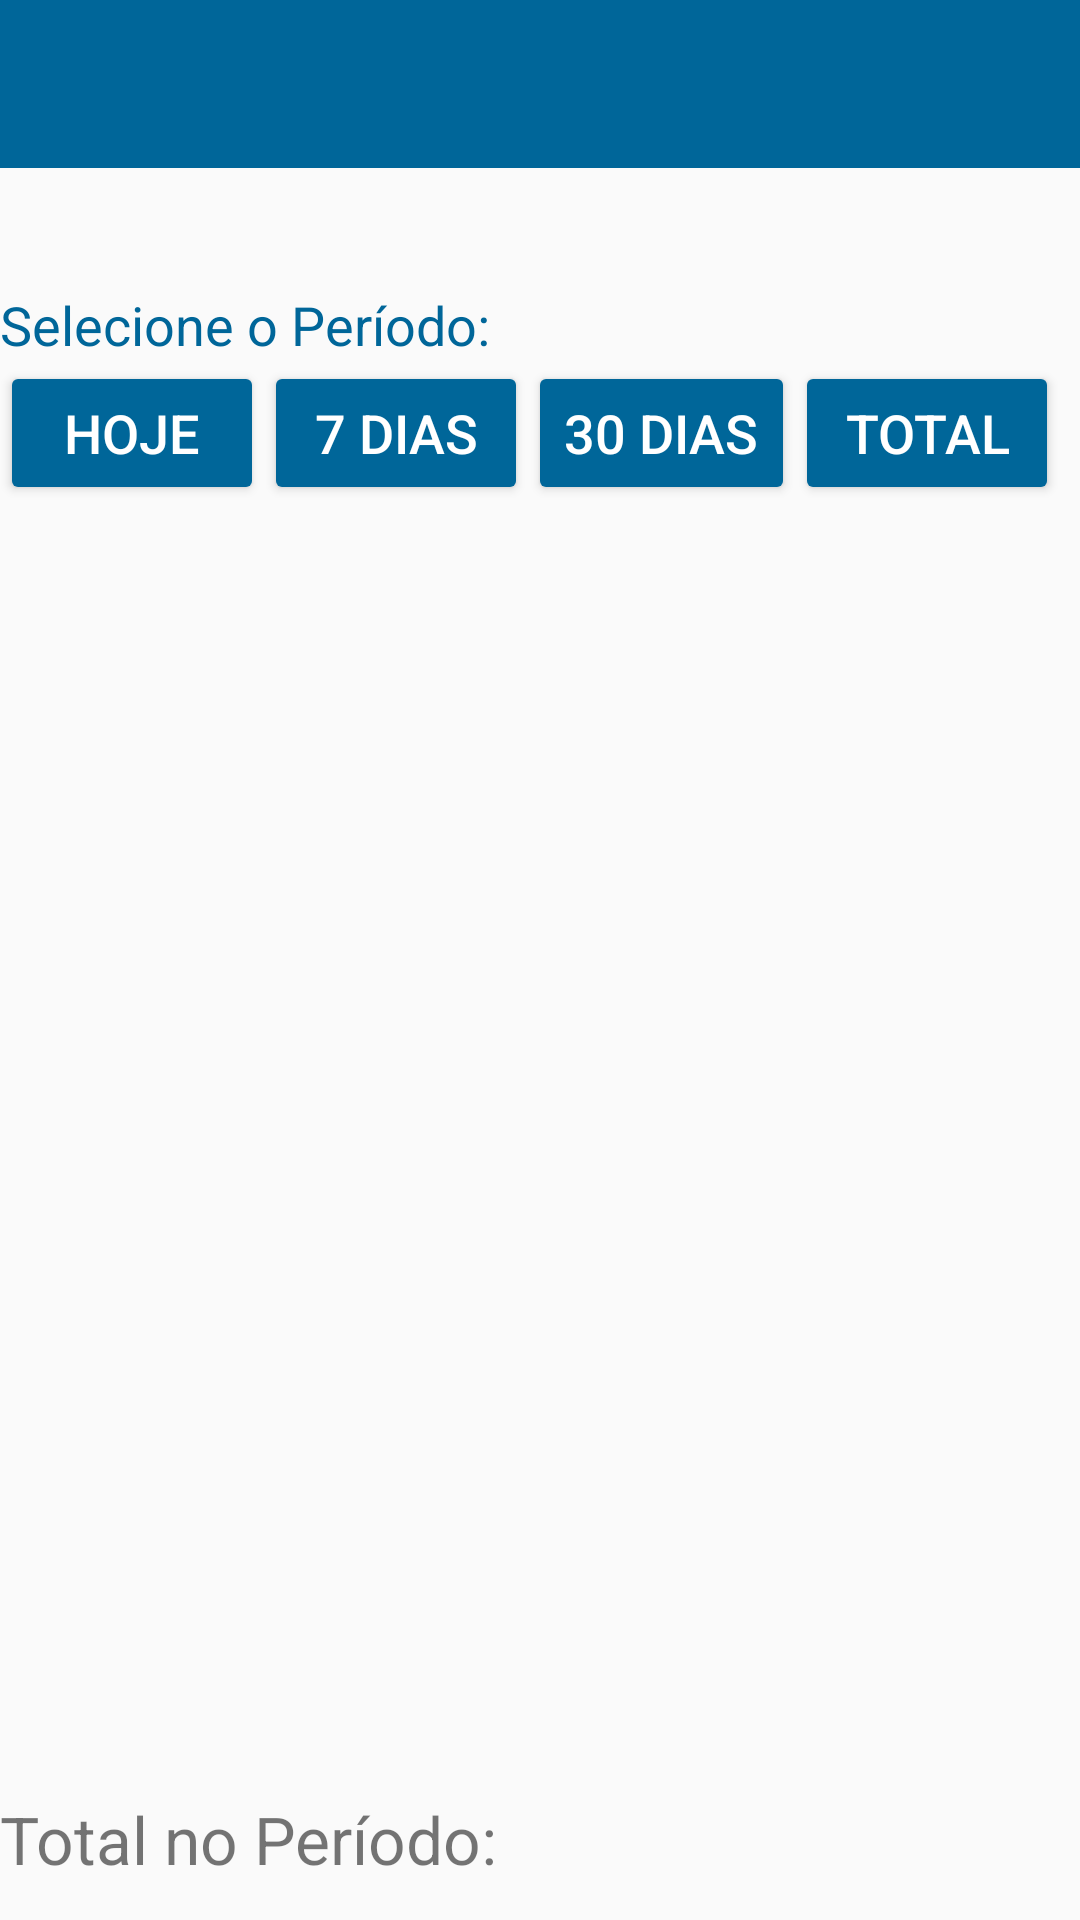

Write the Android layout XML for this screen, with the resource values it uses.
<!-- AndroidManifest.xml: application theme AppTheme -->
<!-- res/layout/activity_fluxo_caixa.xml -->
<?xml version="1.0" encoding="utf-8"?>
<android.support.v4.widget.DrawerLayout xmlns:android="http://schemas.android.com/apk/res/android"
    xmlns:app="http://schemas.android.com/apk/res-auto"
    xmlns:tools="http://schemas.android.com/tools"
    android:layout_width="match_parent"
    android:layout_height="match_parent"
    tools:context=".ui.FluxoCaixa"
    android:id="@+id/drawer_layout"
    android:orientation="vertical">

    <LinearLayout
        android:layout_width="match_parent"
        android:layout_height="match_parent"
        android:orientation="vertical">

        <android.support.v7.widget.Toolbar
            android:layout_width="match_parent"
            android:layout_height="?attr/actionBarSize"
            android:background="@color/colorPrimary"
            android:theme="@style/Widget.AppCompat.ActionBar"
            app:titleTextColor="#ffffff"
            android:id="@+id/toolbar"></android.support.v7.widget.Toolbar>

        <RelativeLayout
            android:layout_width="match_parent"
            android:layout_height="match_parent"
            >

            <TextView
                android:id="@+id/espaco_vazio"
                android:layout_width="30dp"
                android:layout_height="40dp"
                />

            <TextView
                android:id="@+id/labelData"
                android:layout_width="wrap_content"
                android:layout_height="wrap_content"
                android:hint="Selecione o Período:"
                android:textSize="18dp"
                android:textColorHint="@color/colorPrimary"
                android:layout_below="@+id/espaco_vazio"/>



            <Button
                android:id="@+id/botaoFluxo1dia"
                android:layout_width="wrap_content"
                android:layout_height="wrap_content"
                android:textSize="18dp"
                android:layout_centerHorizontal="true"
                android:theme="@style/AppTheme.Button"
                android:layout_alignParentLeft="true"
                android:layout_below="@+id/labelData"
                android:text="Hoje"/>


            <Button
                android:id="@+id/botaoFluxo7dias"
                android:layout_width="wrap_content"
                android:layout_height="wrap_content"
                android:textSize="18dp"
                android:layout_centerHorizontal="true"
                android:theme="@style/AppTheme.Button"
                android:layout_toRightOf="@+id/botaoFluxo1dia"
                android:layout_below="@+id/labelData"
                android:text="7 dias"/>

            <Button
                android:id="@+id/botaoFluxo30dias"
                android:layout_width="wrap_content"
                android:layout_height="wrap_content"
                android:textSize="18dp"
                android:layout_centerHorizontal="true"
                android:theme="@style/AppTheme.Button"
                android:layout_toRightOf="@+id/botaoFluxo7dias"
                android:layout_below="@+id/labelData"
                android:text="30 dias"/>

            <Button
                android:id="@+id/botaoFluxoTodosDias"
                android:layout_width="wrap_content"
                android:layout_height="wrap_content"
                android:textSize="18dp"
                android:layout_centerHorizontal="true"
                android:theme="@style/AppTheme.Button"
                android:layout_toRightOf="@+id/botaoFluxo30dias"
                android:layout_below="@+id/labelData"
                android:text="Total"/>

            <TextView
                android:id="@+id/espaco_vazio1"
                android:layout_width="30dp"
                android:layout_height="30dp"
                android:layout_below="@id/botaoFluxoTodosDias"
                />


            <android.support.v7.widget.RecyclerView
                android:id="@+id/recycler_view"
                android:layout_width="match_parent"
                android:layout_height="400dp"
                android:layout_below="@+id/espaco_vazio1">

            </android.support.v7.widget.RecyclerView>


            <TextView
                android:id="@+id/label_total"
                android:layout_width="wrap_content"
                android:layout_height="wrap_content"
                android:text="Total no Período: "
                android:textSize="22dp"

                android:layout_below="@+id/recycler_view"
                />


            <TextView
                android:id="@+id/label_valor_total"
                android:layout_width="wrap_content"
                android:layout_height="wrap_content"
                android:textSize="22dp"
                android:layout_alignParentRight="true"

                android:layout_below="@+id/recycler_view"/>



        </RelativeLayout>

    </LinearLayout>

    <android.support.design.widget.NavigationView
        android:layout_width="wrap_content"
        android:layout_height="match_parent"
        android:layout_gravity="start"
        android:id="@+id/navigation_view"
        app:menu="@menu/menu_lateral"
        app:headerLayout="@layout/drawer_header">


    </android.support.design.widget.NavigationView>




</android.support.v4.widget.DrawerLayout>
<!-- res/layout/drawer_header.xml (included above) -->
<?xml version="1.0" encoding="utf-8"?>
<LinearLayout xmlns:android="http://schemas.android.com/apk/res/android"
    android:orientation="vertical"
    android:layout_width="match_parent"
    android:layout_height="0dp"
    android:background="#DC143C"

    >

</LinearLayout>
<!-- resources referenced by this layout -->
<resources>
  <color name="colorPrimary">#006699</color>
  <style name="AppTheme.Button" parent="Widget.AppCompat.Button.Borderless.Colored">
          <item name="colorButtonNormal">@color/colorPrimary</item>
          <item name="android:textColor">#FFFFFF</item>
      </style>
  <style name="AppTheme" parent="Theme.AppCompat.Light.NoActionBar">
          
          <item name="colorPrimary">@color/colorPrimary</item>
          <item name="colorPrimaryDark">@color/colorPrimaryDark</item>
          <item name="colorAccent">@color/colorAccent</item>
          <item name="android:statusBarColor">#204060</item>
  
      </style>
  <color name="colorPrimaryDark">#ffffff</color>
  <color name="colorAccent">#D81B60</color>
</resources>
